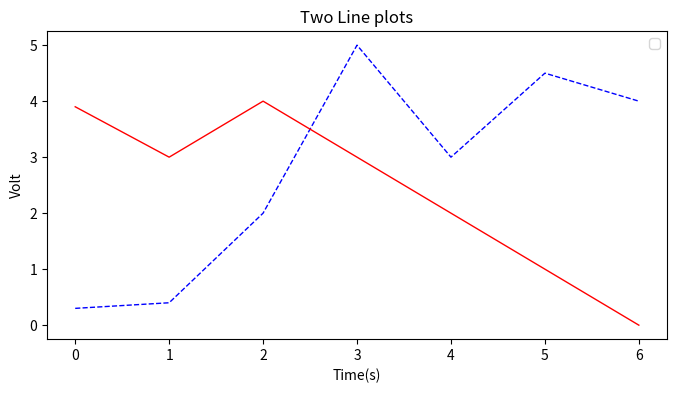

Source code (Python):
# -*- coding: utf-8 -*-
"""
Created on Sun Mar 11 20:16:37 2018

[redacted]
"""

# -*- coding: utf-8 -*-
"""
Created on Sun Mar 11 20:09:20 2018

[redacted]
"""

import numpy as np
import matplotlib.pyplot as plt


# 折线一（蓝色虚线）
x = [0,1,2,3,4,5,6]  
y = [0.3,0.4,2,5,3,4.5,4]  

plt.figure(1, figsize=(8, 4))
plt.plot(x, y, "b--", linewidth = 1)

# 折线二（红色实线）
x = [0, 1, 2, 3, 4, 5, 6]
y = [3.9, 3, 4, 3, 2, 1, 0]

plt.figure(1, figsize=(8, 4))
plt.plot(x, y, "red", linewidth = 1)

# 图表信息
plt.legend()
plt.xlabel("Time(s)")
plt.ylabel("Volt")
plt.title("Two Line plots")


plt.savefig("Two Line plots.jpg", format='png', dpi=300)  
plt.show()